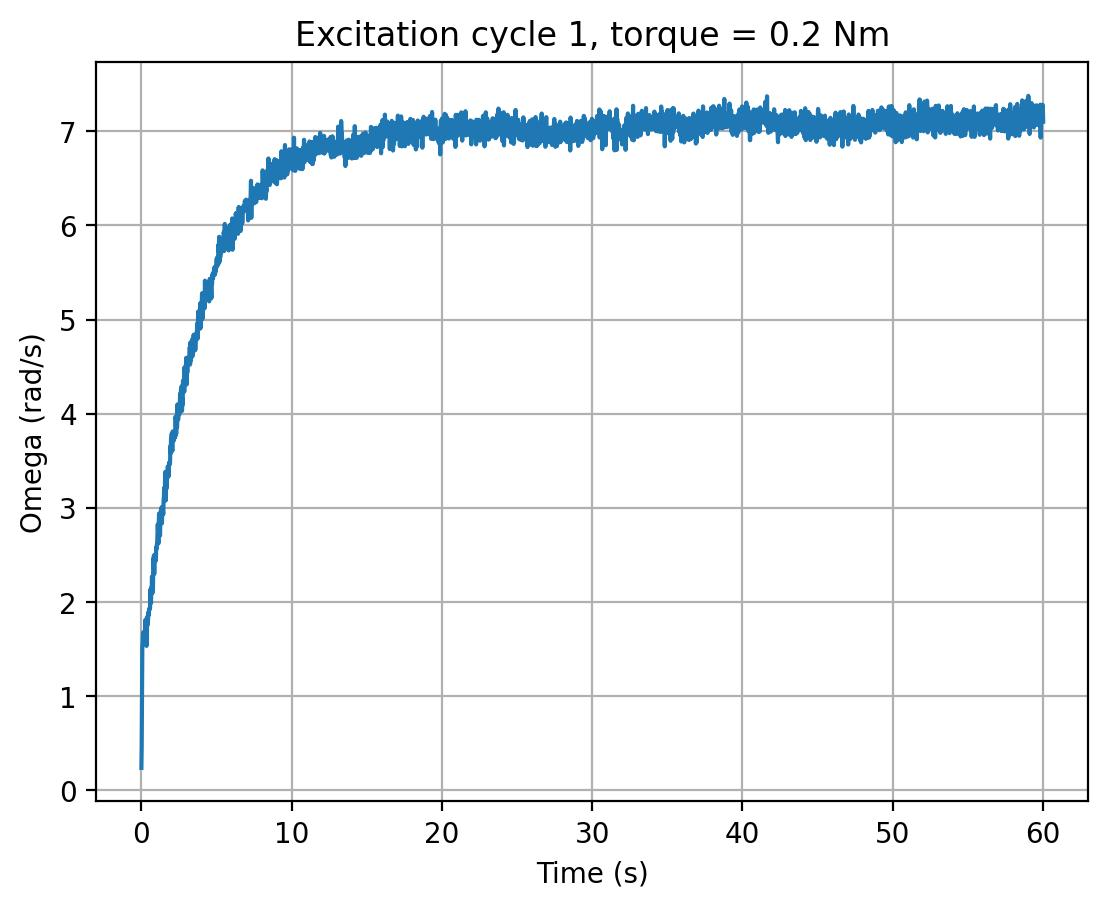

Values plotted in this chart, from the file beside it:
cycle, time_s, omega_rad_s, torque_input
1, 0.0, 0.2398, 0.2
1, 0.02011, 0.4673, 0.2
1, 0.04163, 0.9413, 0.2
1, 0.06288, 1.537, 0.2
1, 0.08414, 1.542, 0.2
1, 0.1055, 1.64, 0.2
1, 0.1269, 1.681, 0.2
1, 0.1482, 1.637, 0.2
1, 0.1693, 1.641, 0.2
1, 0.1908, 1.62, 0.2
1, 0.2122, 1.622, 0.2
1, 0.2336, 1.63, 0.2
1, 0.2548, 1.597, 0.2
1, 0.2764, 1.814, 0.2
1, 0.2981, 1.593, 0.2
1, 0.3194, 1.699, 0.2
1, 0.3407, 1.535, 0.2
1, 0.3618, 1.628, 0.2
1, 0.383, 1.798, 0.2
1, 0.4046, 1.848, 0.2
1, 0.4261, 1.76, 0.2
1, 0.4476, 1.83, 0.2
1, 0.4693, 1.893, 0.2
1, 0.4908, 1.866, 0.2
1, 0.5121, 1.921, 0.2
1, 0.5335, 1.934, 0.2
1, 0.5549, 1.923, 0.2
1, 0.5759, 1.937, 0.2
1, 0.5972, 2.134, 0.2
1, 0.6186, 2.057, 0.2
1, 0.6401, 1.99, 0.2
1, 0.6616, 2.156, 0.2
1, 0.6831, 2.116, 0.2
1, 0.7048, 2.272, 0.2
1, 0.7263, 2.093, 0.2
1, 0.7479, 2.116, 0.2
1, 0.7694, 2.12, 0.2
1, 0.7908, 2.461, 0.2
1, 0.8122, 2.368, 0.2
1, 0.8336, 2.496, 0.2
1, 0.8552, 2.299, 0.2
1, 0.8767, 2.452, 0.2
1, 0.898, 2.465, 0.2
1, 0.9196, 2.504, 0.2
1, 0.9413, 2.454, 0.2
1, 0.9628, 2.44, 0.2
1, 0.9842, 2.58, 0.2
1, 1.006, 2.564, 0.2
1, 1.027, 2.613, 0.2
1, 1.048, 2.613, 0.2
1, 1.069, 2.741, 0.2
1, 1.09, 2.825, 0.2
1, 1.111, 2.747, 0.2
1, 1.132, 2.622, 0.2
1, 1.154, 2.826, 0.2
1, 1.175, 2.941, 0.2
1, 1.197, 2.812, 0.2
1, 1.218, 2.756, 0.2
1, 1.24, 2.706, 0.2
1, 1.261, 2.869, 0.2
... 2,729 more rows
